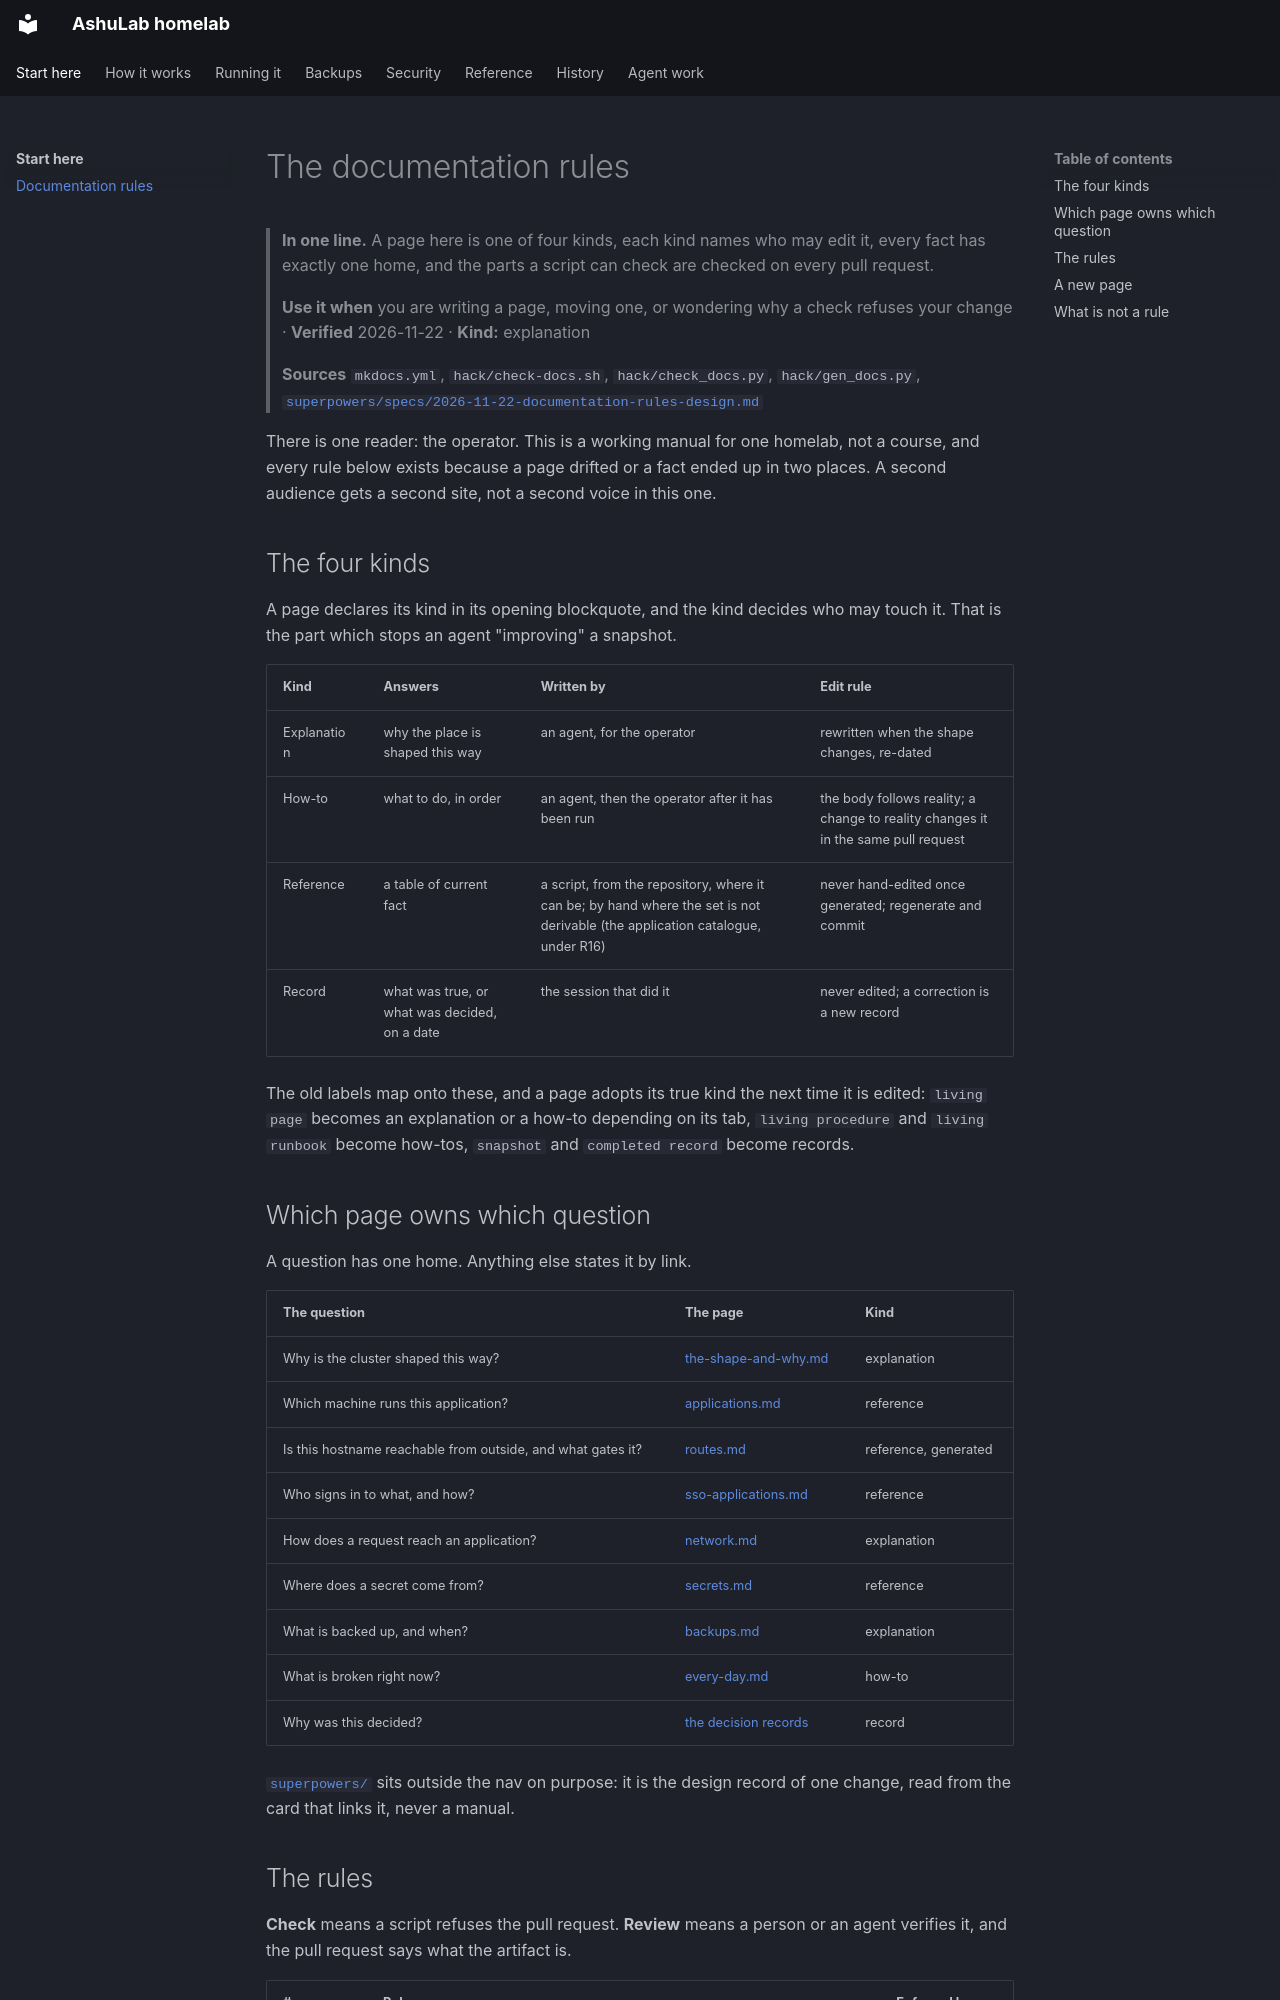

repository: vyrtualsynthese/homelab · page: documentation-rules/index.html · generator: mkdocs

# The documentation rules

> **In one line.** A page here is one of four kinds, each kind names who may edit it, every fact has
> exactly one home, and the parts a script can check are checked on every pull request.
>
> **Use it when** you are writing a page, moving one, or wondering why a check refuses your change ·
> **Verified** 2026-11-22 · **Kind:** explanation
>
> **Sources** `mkdocs.yml`, `hack/check-docs.sh`, `hack/check_docs.py`, `hack/gen_docs.py`,
> [`superpowers/specs/2026-11-22-documentation-rules-design.md`](superpowers/specs/2026-11-22-documentation-rules-design.md)

There is one reader: the operator. This is a working manual for one homelab, not a course, and every
rule below exists because a page drifted or a fact ended up in two places. A second audience gets a
second site, not a second voice in this one.

## The four kinds

A page declares its kind in its opening blockquote, and the kind decides who may touch it. That is
the part which stops an agent "improving" a snapshot.

| Kind | Answers | Written by | Edit rule |
|---|---|---|---|
| Explanation | why the place is shaped this way | an agent, for the operator | rewritten when the shape changes, re-dated |
| How-to | what to do, in order | an agent, then the operator after it has been run | the body follows reality; a change to reality changes it in the same pull request |
| Reference | a table of current fact | a script, from the repository, where it can be; by hand where the set is not derivable (the application catalogue, under R16) | never hand-edited once generated; regenerate and commit |
| Record | what was true, or what was decided, on a date | the session that did it | never edited; a correction is a new record |

The old labels map onto these, and a page adopts its true kind the next time it is edited: `living
page` becomes an explanation or a how-to depending on its tab, `living procedure` and `living
runbook` become how-tos, `snapshot` and `completed record` become records.

## Which page owns which question

A question has one home. Anything else states it by link.

| The question | The page | Kind |
|---|---|---|
| Why is the cluster shaped this way? | [the-shape-and-why.md](how-it-works/the-shape-and-why.md) | explanation |
| Which machine runs this application? | [applications.md](how-it-works/applications.md) | reference |
| Is this hostname reachable from outside, and what gates it? | [routes.md](reference/routes.md) | reference, generated |
| Who signs in to what, and how? | [sso-applications.md](reference/sso-applications.md) | reference |
| How does a request reach an application? | [network.md](how-it-works/network.md) | explanation |
| Where does a secret come from? | [secrets.md](secrets.md) | reference |
| What is backed up, and when? | [backups.md](how-it-works/backups.md) | explanation |
| What is broken right now? | [every-day.md](running-it/every-day.md) | how-to |
| Why was this decided? | [the decision records](decisions/README.md) | record |

[`superpowers/`](superpowers/specs/2026-11-22-documentation-rules-design.md) sits outside the nav on
purpose: it is the design record of one change, read from the card that links it, never a manual.
